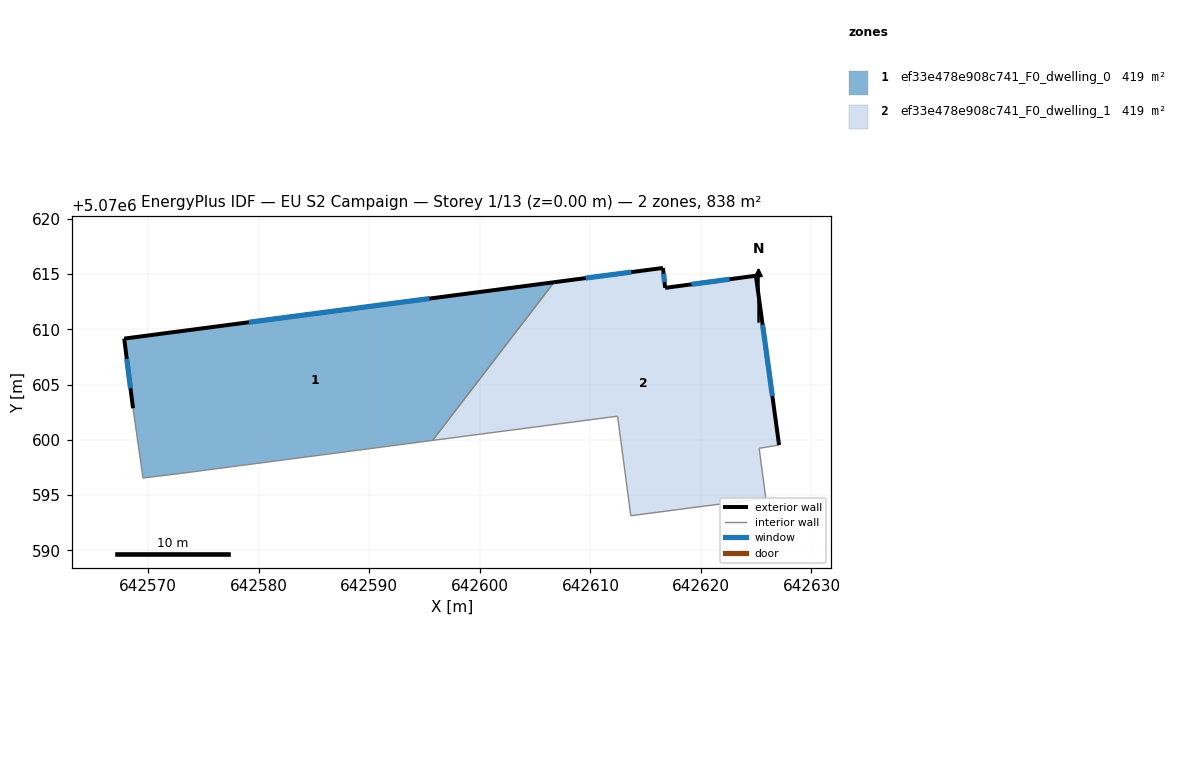
=== STOREY PLAN SPEC (per zone: floor XY polygon, exterior-wall plan segments, windows/doors) ===
zone 1: ef33e478e908c741_F0_dwelling_0  (418.9 m²)
  floor: (642606.72, 5070614.26) (642595.72, 5070599.95) (642572.83, 5070596.95) (642569.53, 5070596.55) (642568.63, 5070602.85) (642567.83, 5070609.16)
  exterior wall: (642567.83, 5070609.16) – (642568.63, 5070602.85)  [6.4 m]
    window: (642568.06, 5070607.33) – (642568.39, 5070604.68)  [3.4 m²]
  exterior wall: (642606.72, 5070614.26) – (642567.83, 5070609.16)  [39.2 m]
    window: (642595.44, 5070612.78) – (642579.10, 5070610.64)  [20.8 m²]
  interior walls: 4
zone 2: ef33e478e908c741_F0_dwelling_1  (419.0 m²)
  floor: (642624.97, 5070614.84) (642627.07, 5070599.53) (642625.27, 5070599.23) (642625.86, 5070594.73) (642613.66, 5070593.13) (642612.46, 5070602.14) (642595.72, 5070599.95) (642606.72, 5070614.26) (642616.56, 5070615.55) (642616.76, 5070613.75)
  exterior wall: (642616.56, 5070615.55) – (642606.72, 5070614.26)  [9.9 m]
    window: (642613.71, 5070615.17) – (642609.57, 5070614.63)  [5.3 m²]
  exterior wall: (642616.76, 5070613.75) – (642616.56, 5070615.55)  [1.8 m]
    window: (642616.71, 5070614.27) – (642616.62, 5070615.03)  [1.0 m²]
  exterior wall: (642624.97, 5070614.84) – (642616.76, 5070613.75)  [8.3 m]
    window: (642622.59, 5070614.53) – (642619.14, 5070614.07)  [4.4 m²]
  exterior wall: (642627.07, 5070599.53) – (642624.97, 5070614.84)  [15.5 m]
    window: (642626.46, 5070603.97) – (642625.58, 5070610.41)  [8.2 m²]
  interior walls: 6

=== DERIVED (storey summary) ===
Building: EU S2 Campaign
Storey: 1 of 13  (floor level z = 0.00 m)
Storey gross floor area: 837.9 m²
Zones on this storey: 2
  - ef33e478e908c741_F0_dwelling_0: floor 418.9 m²; exterior wall 45.6 m (136.7 m²); 2 window(s) 24.1 m²; WWR 17.6%
  - ef33e478e908c741_F0_dwelling_1: floor 419.0 m²; exterior wall 35.5 m (106.4 m²); 4 window(s) 18.8 m²; WWR 17.6%
Zone adjacency (shared interzone walls):
  - ef33e478e908c741_F0_dwelling_0 ↔ ef33e478e908c741_F0_dwelling_1